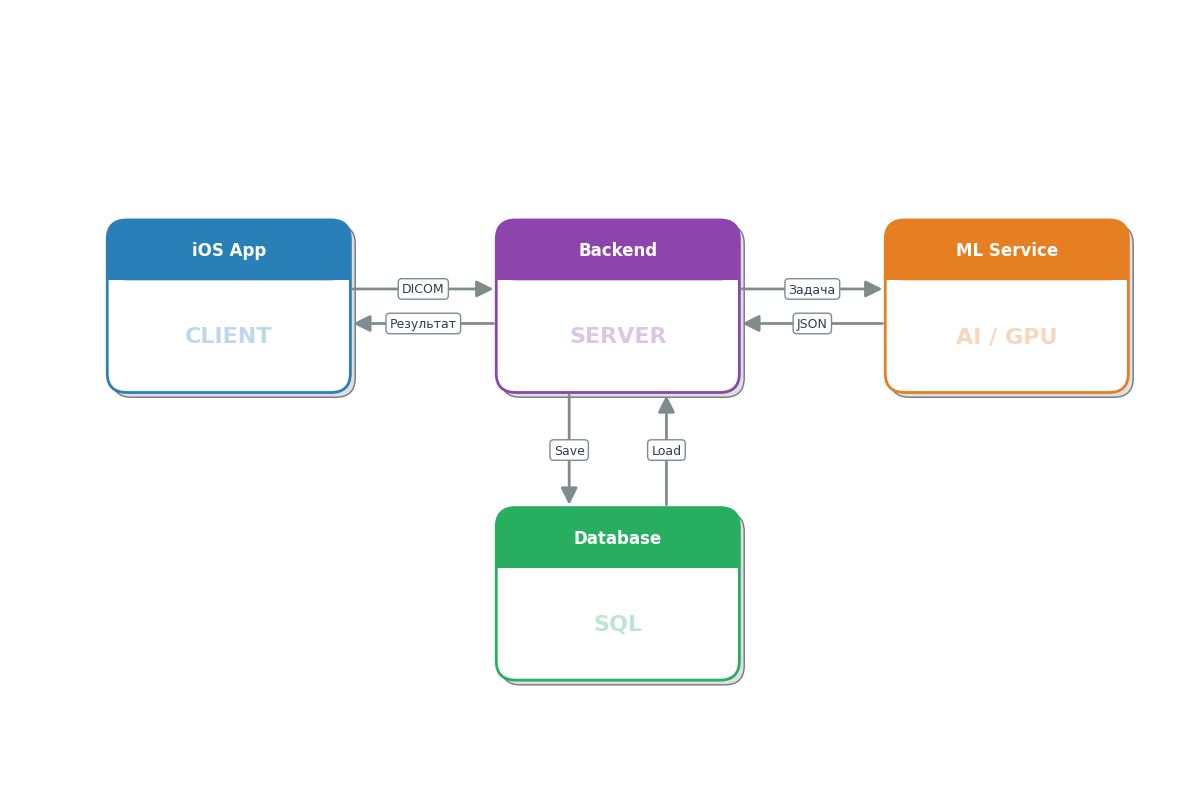

This chart was generated by the following Python code: (Note: this script raises an exception after producing the figure.)
#!/usr/bin/env python3
"""
Инженерная схема архитектуры системы (Hub & Spoke layout)
"""

import matplotlib.pyplot as plt
import matplotlib.patches as mpatches
from matplotlib.patches import FancyBboxPatch, FancyArrowPatch
import matplotlib.patheffects as path_effects

# Настройка стиля
plt.rcParams['font.family'] = 'sans-serif'
plt.rcParams['font.sans-serif'] = ['Arial', 'Helvetica', 'DejaVu Sans']
plt.rcParams['font.size'] = 11

# Создаем фигуру
fig = plt.figure(figsize=(12, 8), facecolor='white')
ax = fig.add_subplot(111)
ax.set_xlim(0, 12)
ax.set_ylim(0, 8)
ax.axis('off')

# Цветовая палитра (Professional UI)
colors = {
    'client': '#2980B9',   # Blue
    'backend': '#8E44AD',  # Purple
    'ml': '#E67E22',       # Orange
    'db': '#27AE60',       # Green
    'text': '#2C3E50',
    'bg_card': '#FFFFFF',
    'line': '#7F8C8D'
}

def draw_service_card(ax, x, y, w, h, title, icon_char, color_key):
    main_color = colors[color_key]
    
    # Shadow (rounded)
    shadow = FancyBboxPatch((x+0.05, y-0.05), w, h, 
                            boxstyle="round,pad=0.0,rounding_size=0.2", 
                            facecolor='#BDC3C7', alpha=0.5, zorder=1)
    ax.add_patch(shadow)
    
    # Main Box Border (rounded)
    box = FancyBboxPatch((x, y), w, h, 
                         boxstyle="round,pad=0.0,rounding_size=0.2", 
                         facecolor=colors['bg_card'], edgecolor=main_color, linewidth=2, zorder=2)
    ax.add_patch(box)
    
    # Colored Header (rounded top only - simulated by clipping or overlay)
    # Simpler approach: Draw rounded rect for header, then fill bottom part to square it off 
    # where it meets the body, BUT since body is rounded, we need the header to be rounded at top 
    # and straight at bottom.
    
    header_h = h * 0.35
    
    # 1. Full rounded header background
    header_path = FancyBboxPatch((x, y + h - header_h), w, header_h, 
                                 boxstyle="round,pad=0.0,rounding_size=0.2", 
                                 facecolor=main_color, edgecolor='none', zorder=3)
    ax.add_patch(header_path)
    
    # 2. Rectangle to "un-round" the bottom corners of the header 
    # (so it connects seamlessly with the white body)
    # Actually, we want the connection line to be straight. 
    # Drawing a straight rect at the bottom of the header area works.
    rect_straighten = mpatches.Rectangle((x, y + h - header_h), w, header_h/2, 
                                         facecolor=main_color, zorder=3)
    ax.add_patch(rect_straighten)
    
    # 3. Re-draw the border of the main box on top to ensure clean edges? 
    # No, box border is already drawn.
    
    # Title in Header
    ax.text(x + w/2, y + h - header_h/2, title, 
            ha='center', va='center', 
            fontsize=12, fontweight='bold', color='white', zorder=4)
    
    # Icon/Content placeholder in body (Text instead of Emoji)
    ax.text(x + w/2, y + (h - header_h)/2, icon_char, 
            ha='center', va='center', 
            fontsize=16, fontweight='bold', color=main_color, alpha=0.3, zorder=4)

def draw_ortho_arrow(ax, x1, y1, x2, y2, label, label_pos=0.5):
    """Рисует ортогональную или прямую стрелку с подписью"""
    
    arrow = FancyArrowPatch(
        (x1, y1), (x2, y2),
        arrowstyle='-|>,head_width=5,head_length=10',
        color=colors['line'],
        linewidth=2,
        zorder=1
    )
    ax.add_patch(arrow)
    
    if label:
        mid_x = x1 + (x2 - x1) * label_pos
        mid_y = y1 + (y2 - y1) * label_pos
        
        bbox = dict(boxstyle="round,pad=0.3", fc="white", ec=colors['line'], alpha=1.0)
        ax.text(mid_x, mid_y, label, ha='center', va='center', 
                fontsize=9, color=colors['text'], bbox=bbox, zorder=5)

# Layout Configuration
card_w = 2.5
card_h = 1.8
center_y = 4.0

# Coordinates
# Client (Left)
client_x = 1.0
client_y = center_y

# Backend (Center)
backend_x = 5.0
backend_y = center_y

# ML (Right)
ml_x = 9.0
ml_y = center_y

# DB (Bottom Center)
db_x = 5.0
db_y = 1.0

# --- Draw Nodes ---

# 1. Client App
draw_service_card(ax, client_x, client_y, card_w, card_h, "iOS App", "CLIENT", 'client')

# 2. Backend
draw_service_card(ax, backend_x, backend_y, card_w, card_h, "Backend", "SERVER", 'backend')

# 3. ML Service
draw_service_card(ax, ml_x, ml_y, card_w, card_h, "ML Service", "AI / GPU", 'ml')

# 4. Database
draw_service_card(ax, db_x, db_y, card_w, card_h, "Database", "SQL", 'db')


# --- Draw Edges ---

# Client <-> Backend
# Two arrows for Request/Response or one double-headed? 
# User asked for descriptions. Let's do distinct lines.

# Request (Top)
draw_ortho_arrow(ax, client_x + card_w, client_y + card_h*0.6, 
                 backend_x, backend_y + card_h*0.6, "DICOM")

# Response (Bottom)
draw_ortho_arrow(ax, backend_x, backend_y + card_h*0.4, 
                 client_x + card_w, client_y + card_h*0.4, "Результат")


# Backend <-> ML
# Request (Top)
draw_ortho_arrow(ax, backend_x + card_w, backend_y + card_h*0.6, 
                 ml_x, ml_y + card_h*0.6, "Задача")

# Response (Bottom)
draw_ortho_arrow(ax, ml_x, ml_y + card_h*0.4, 
                 backend_x + card_w, backend_y + card_h*0.4, "JSON")


# Backend <-> DB
# Down
draw_ortho_arrow(ax, backend_x + card_w*0.3, backend_y, 
                 db_x + card_w*0.3, db_y + card_h, "Save")

# Up
draw_ortho_arrow(ax, db_x + card_w*0.7, db_y + card_h, 
                 backend_x + card_w*0.7, backend_y, "Load")


plt.tight_layout()
plt.savefig('/Users/tzopiz/Developer/MasterProject/Nir/architecture_diagram.svg', 
            format='svg', dpi=300, bbox_inches='tight', 
            facecolor='white', edgecolor='none')
plt.savefig('/Users/tzopiz/Developer/MasterProject/Nir/architecture_diagram.png', 
            format='png', dpi=300, bbox_inches='tight', 
            facecolor='white', edgecolor='none')
print("✅ Инженерная схема (Hub & Spoke) создана!")
